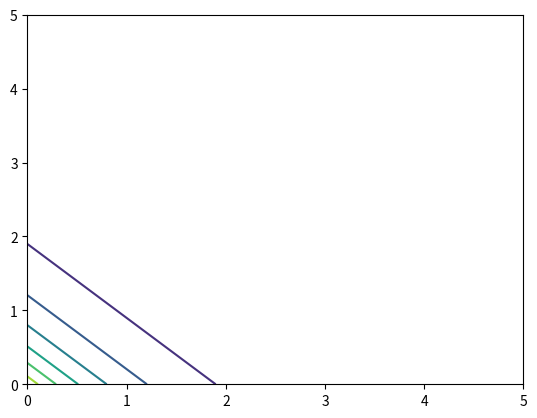

This chart was generated by the following Python code: (Note: this script raises an exception after producing the figure.)
"""
Author: Matthias Willer 2017
"""

import time as timer

import numpy as np
import matplotlib.pyplot as plt
import scipy.stats as scps
import scipy.integrate as integrate
import scipy.interpolate as interpolate

from matplotlib import cm
from mpl_toolkits.mplot3d import Axes3D
from matplotlib import ticker    


np.random.seed(0)

# target pdf 
c = 0 # correlation rho = 0
# c = 1 # correlation rho = -0.40
target_PDF = lambda x: (1 - c*(1-x[0]-x[1]) + c*c*x[0]*x[1])*np.exp(-(x[0]+x[1]+c*x[0]*x[1]))

# get grid, minimum, maximum
x       = np.linspace(0, 5, 100)
X, Y    = np.meshgrid(x, x)
Z       = target_PDF([X, Y])

plt.figure()

plt.contour(X,Y,Z)

fig = plt.figure()

ax = fig.gca(projection='3d')
ax.plot_surface(X, Y, Z, rstride=20, cstride=20, cmap=cm.pink_r, antialiased=False, alpha=1.0)
ax.plot_wireframe(X, Y, Z, rstride=20, cstride=20, linewidth=0.5, color='black', alpha=1.0)

plt.show()